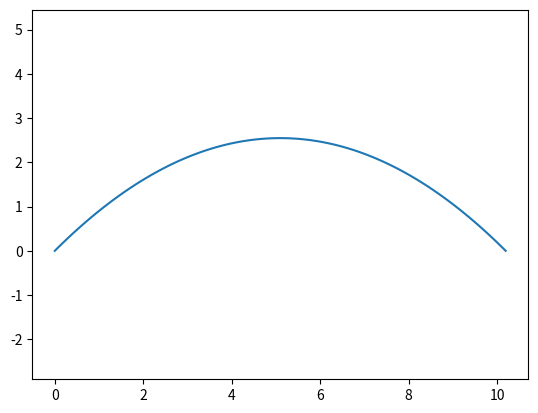

Write the Python code that produced this figure.
import math
import numpy as np
import matplotlib.pyplot as plt

# PHYSICS
v0 = 10
alpha = math.radians(45.0)
g = 9.81
flight_range = v0 * v0 * math.sin(2 * alpha) / g

# NUMERIC
nsteps = 100

# PREPROCESSING
x = np.linspace(0, flight_range, nsteps + 1)
y_an = x * math.tan(alpha) - g * x * x / (2.0 * v0 * v0 * math.cos(alpha) ** 2)

# FIGURE
plt.plot(x, y_an)
plt.axis('equal')
plt.show()
